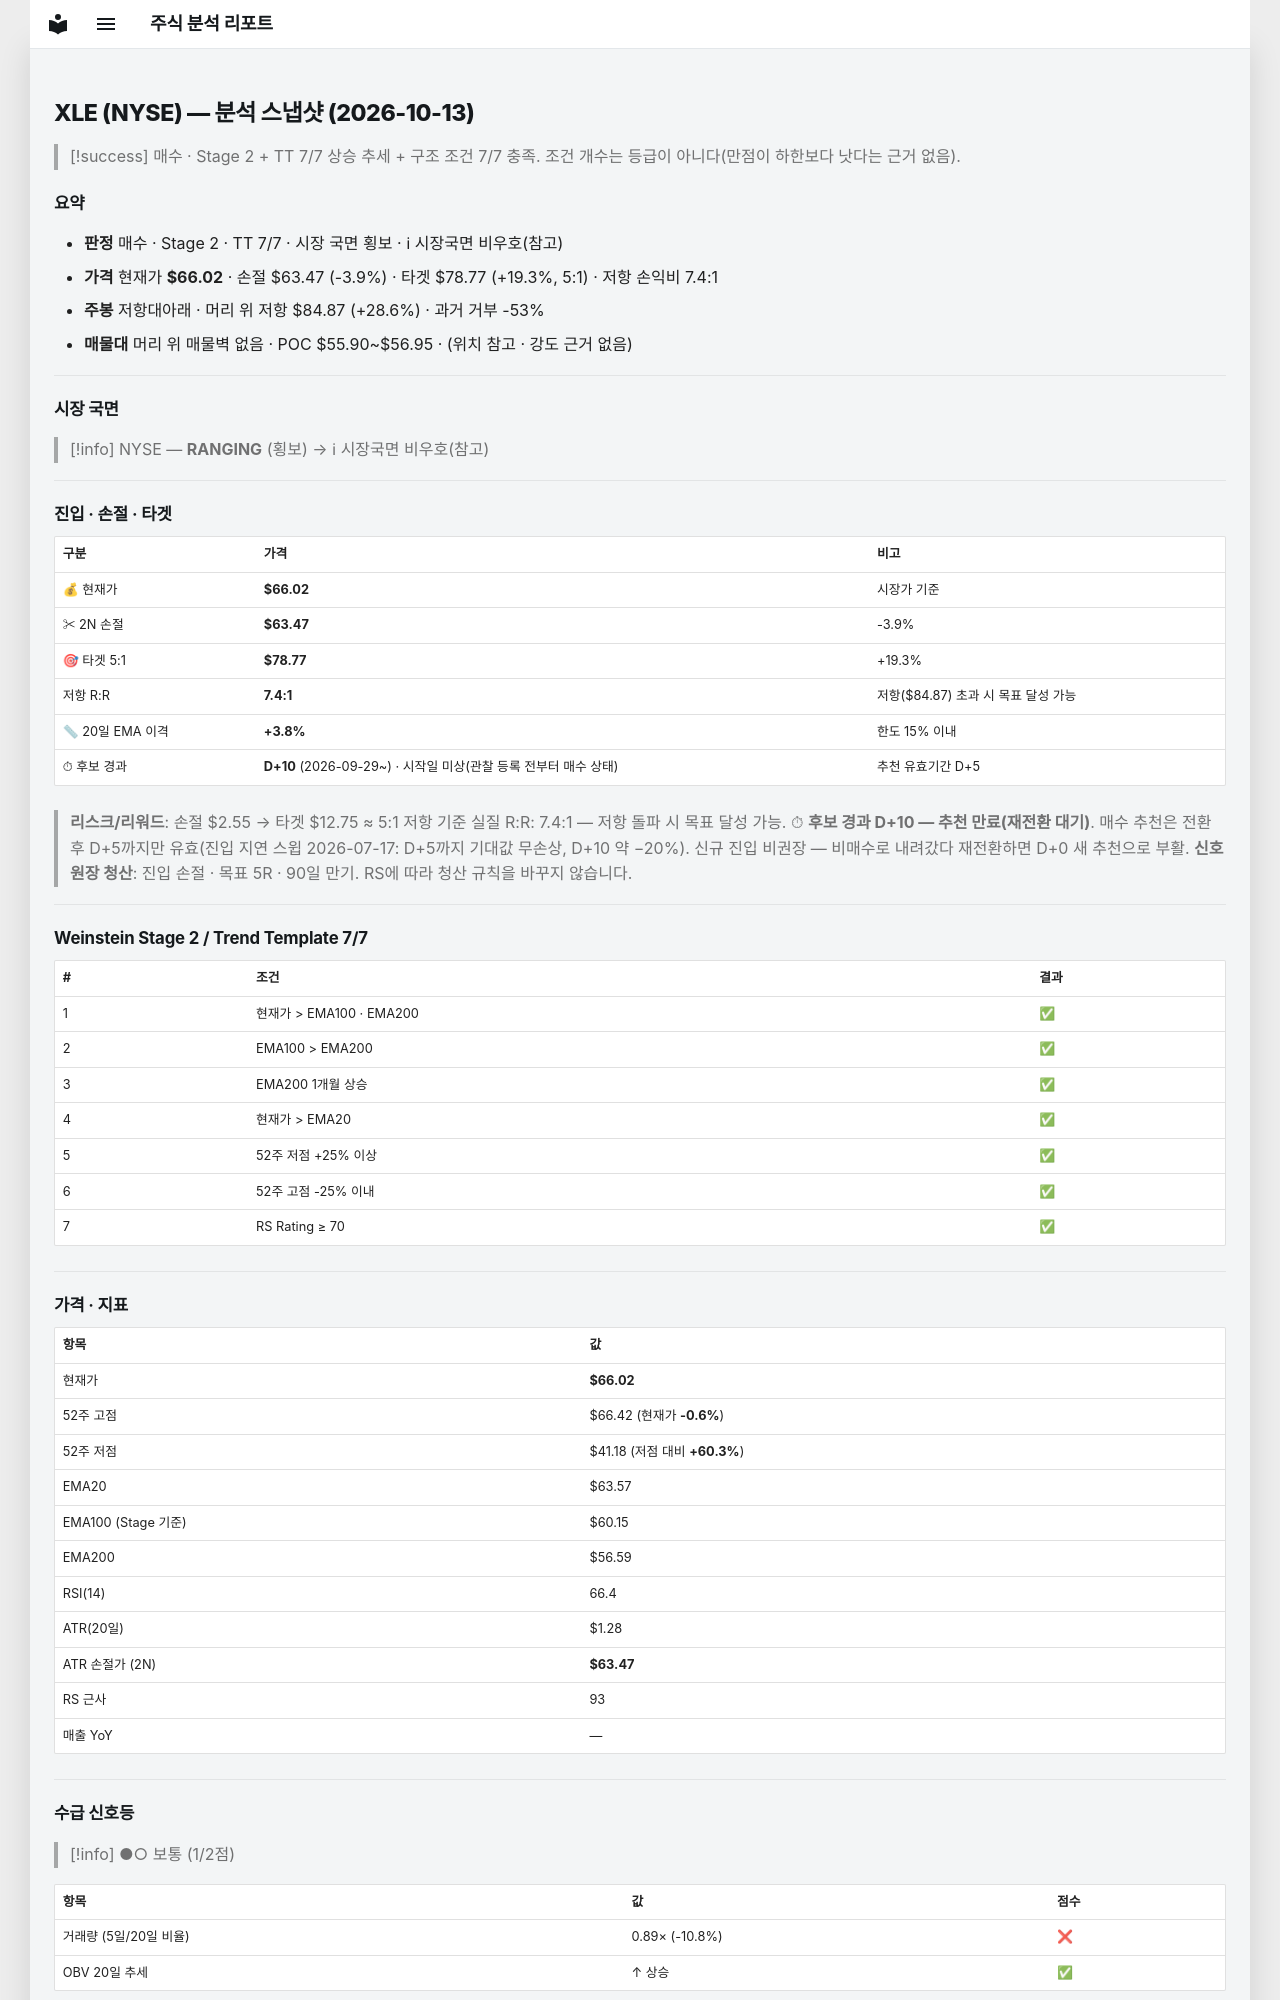

repository: soloandco/stock-reports · page: snapshots/XLE-2026-10-13/index.html · generator: mkdocs

---
type: analysis-snapshot
title: XLE 분석 스냅샷
ticker: XLE
market: NYSE
created: 2026-10-13
updated: 2026-10-13
bar-date: 2026-10-12
verdict: 매수후보
real-rr: 7.39
sma50-gap-pct: 3.8
candidate-days: 10
candidate-since: 2026-09-29
candidate-start-unknown: true
weekly-position: 저항대아래
weekly-overhead-price: 84.87
weekly-overhead-pct: 28.6
stage: 2
trend-template-score: 7
tt-max: 7
ma-set: ema-20-100-200
price: 66.0199966430664
stop-price: 63.469775479252405
market-regime: RANGING
supply-demand-score: 1/2
supply-demand-label: 보통
status: tracking
tags:
  - stock-agent
  - watchlist
  - XLE
  - analysis
related:
  - "[[analysis-template]]"
---

# XLE (NYSE) — 분석 스냅샷 (2026-10-13)

> [!success] 매수 · Stage 2 + TT 7/7
> 상승 추세 + 구조 조건 7/7 충족. 조건 개수는 등급이 아니다(만점이 하한보다 낫다는 근거 없음).

## 요약

- **판정** 매수 · Stage 2 · TT 7/7 · 시장 국면 횡보 · ℹ 시장국면 비우호(참고)
- **가격** 현재가 **$66.02** · 손절 $63.47 (-3.9%) · 타겟 $78.77 (+19.3%, 5:1) · 저항 손익비 7.4:1
- **주봉** 저항대아래 · 머리 위 저항 $84.87 (+28.6%) · 과거 거부 -53%
- **매물대** 머리 위 매물벽 없음 · POC $55.90~$56.95 · (위치 참고 · 강도 근거 없음)

---

## 시장 국면

> [!info] NYSE — **RANGING** (횡보) → ℹ 시장국면 비우호(참고)

---

## 진입 · 손절 · 타겟

| 구분 | 가격 | 비고 |
|------|------|------|
| 💰 현재가 | **$66.02** | 시장가 기준 |
| ✂ 2N 손절 | **$63.47** | -3.9% |
| 🎯 타겟 5:1 | **$78.77** | +19.3% |
| 저항 R:R | **7.4:1** | 저항($84.87) 초과 시 목표 달성 가능 |
| 📏 20일 EMA 이격 | **+3.8%** | 한도 15% 이내 |
| ⏱ 후보 경과 | **D+10** (2026-09-29~) · 시작일 미상(관찰 등록 전부터 매수 상태) | 추천 유효기간 D+5 |

> **리스크/리워드**: 손절 $2.55 → 타겟 $12.75 ≈ 5:1
> 저항 기준 실질 R:R: 7.4:1 — 저항 돌파 시 목표 달성 가능.
> ⏱ **후보 경과 D+10 — 추천 만료(재전환 대기)**. 매수 추천은 전환 후 D+5까지만 유효(진입 지연 스윕 2026-07-17: D+5까지 기대값 무손상, D+10 약 −20%). 신규 진입 비권장 — 비매수로 내려갔다 재전환하면 D+0 새 추천으로 부활.
> **신호 원장 청산**: 진입 손절 · 목표 5R · 90일 만기. RS에 따라 청산 규칙을 바꾸지 않습니다.

---

## Weinstein Stage 2 / Trend Template 7/7

| # | 조건 | 결과 |
|---|------|------|
| 1 | 현재가 > EMA100 · EMA200 | ✅ |
| 2 | EMA100 > EMA200 | ✅ |
| 3 | EMA200 1개월 상승 | ✅ |
| 4 | 현재가 > EMA20 | ✅ |
| 5 | 52주 저점 +25% 이상 | ✅ |
| 6 | 52주 고점 -25% 이내 | ✅ |
| 7 | RS Rating ≥ 70 | ✅ |

---

## 가격 · 지표

| 항목 | 값 |
|------|---|
| 현재가 | **$66.02** |
| 52주 고점 | $66.42 (현재가 **-0.6%**) |
| 52주 저점 | $41.18 (저점 대비 **+60.3%**) |
| EMA20 | $63.57 |
| EMA100 (Stage 기준) | $60.15 |
| EMA200 | $56.59 |
| RSI(14) | 66.4 |
| ATR(20일) | $1.28 |
| ATR 손절가 (2N) | **$63.47** |
| RS 근사 | 93 |
| 매출 YoY | — |

---
## 수급 신호등

> [!info] ●○ 보통 (1/2점)

| 항목 | 값 | 점수 |
|------|------|------|
| 거래량 (5일/20일 비율) | 0.89× (-10.8%) | ❌ |
| OBV 20일 추세 | ↑ 상승 | ✅ |

> **판독법**: 거래량이 20일 평균보다 20% 이상 많고 OBV(온밸런스볼륨)가 상승 중이면 매집 수급이 강한 것으로 판단합니다.

---
